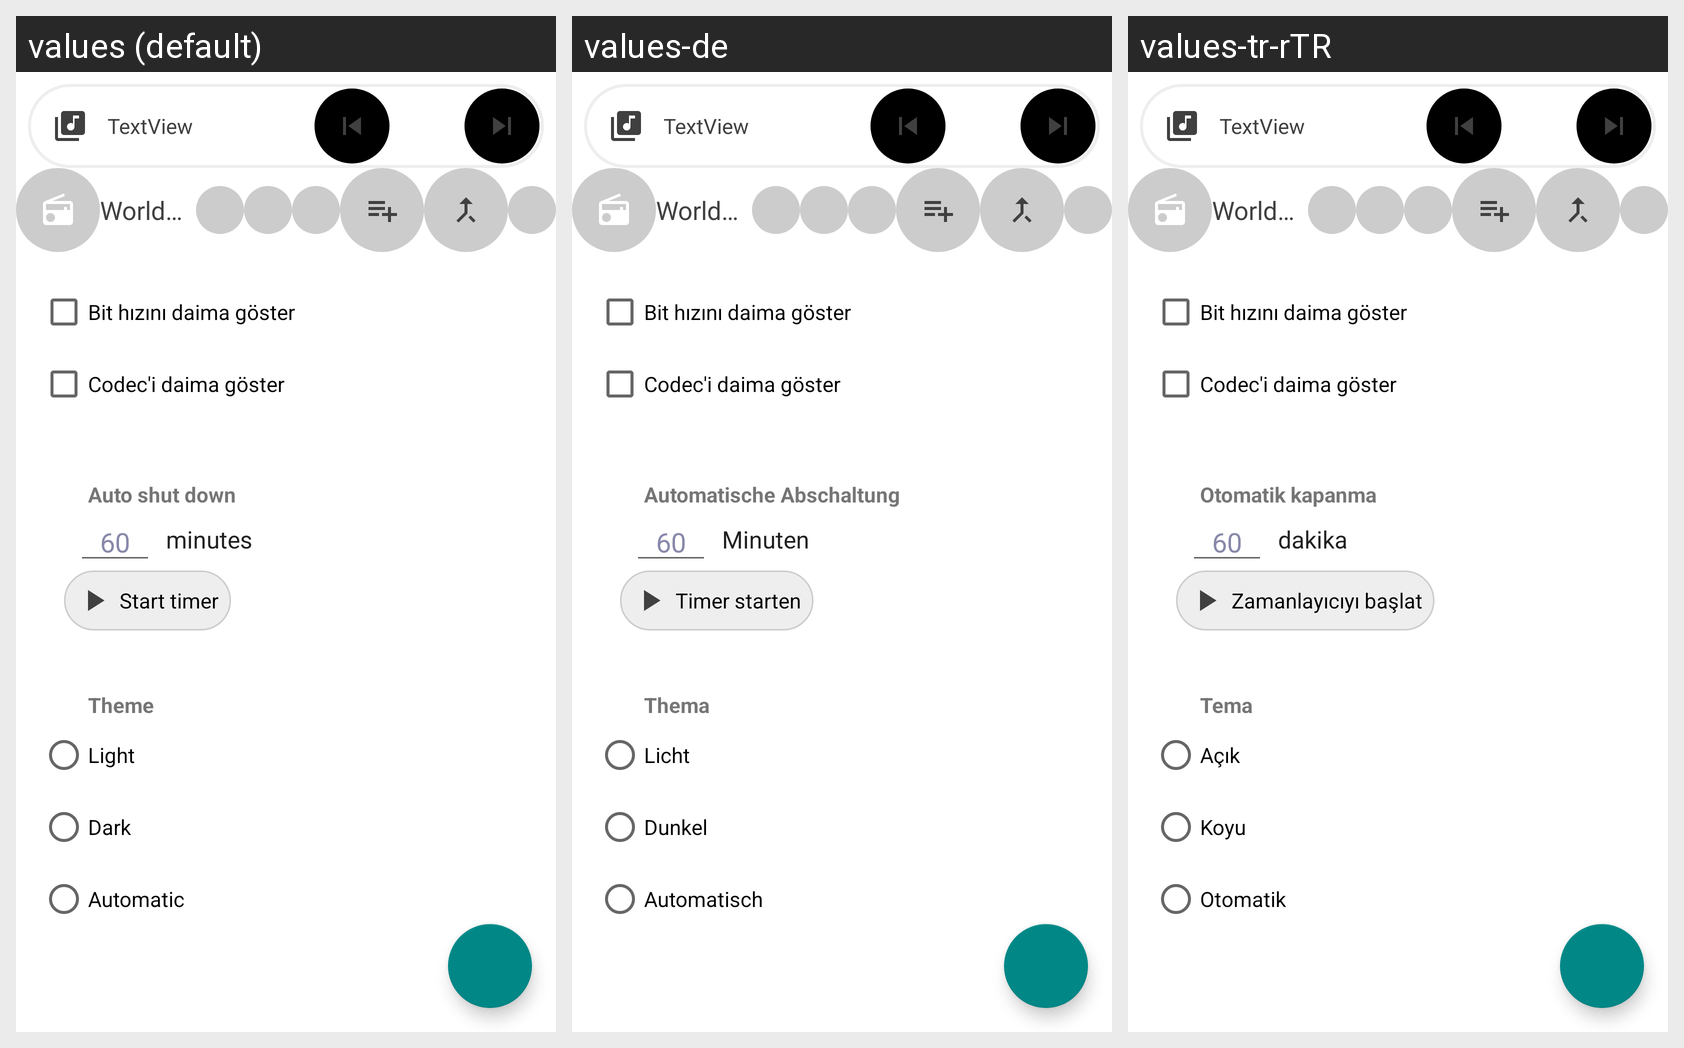

Here is an Android app screen in its default locale and in the app's own translations. Write out the translated-string differences for the strings that appear on this screen.
Android screen res/layout/activity_main.xml rendered under 3 locales, left to right: values (default), values-de, values-tr-rTR. Device: Nexus 5 (rendered at 1080×1920; each locale shown at half size, 540×960, under a caption strip naming it); theme Theme.WorldRadio.
Strings drawn on this screen, with the default value and each locale's value (text and hints the layout hard-codes appear in the picture but are not listed):

app_name
  values: WorldRadio
  values-de: WorldRadio  [not translated; the default value is used]
  values-tr-rTR: WorldRadio  [not translated; the default value is used]

search_hint
  values: Search…
  values-de: Suchen Sie…
  values-tr-rTR: Arayın…

my_playlists
  values: MY PLAYLISTS
  values-de: MEINE LISTEN
  values-tr-rTR: LİSTELERİM

top_stations
  values: TOP STATIONS
  values-de: TOP-SENDER
  values-tr-rTR: EN İYİLER

countries
  values: COUNTRIES
  values-de: LÄNDER
  values-tr-rTR: ÜLKELER

languages
  values: LANGUAGES
  values-de: SPRACHEN
  values-tr-rTR: DİLLER

tags
  values: TAGS
  values-de: TAGS
  values-tr-rTR: KONULAR

no_playlists
  values: There are no playlists.
      
      Tap the "+" button
      to add a playlist.
  values-de: Es gibt keine Wiedergabelisten.
      
      Tippen Sie auf die Taste "+",
      um eine Wiedergabeliste hinzuzufügen.
  values-tr-rTR: Oynatma listesi yok.
      
      Bir oynatma listesi eklemek için
      "+" düğmesine basın.

auto_shut_down
  values: Auto shut down
  values-de: Automatische Abschaltung
  values-tr-rTR: Otomatik kapanma

minutes
  values: minutes
  values-de: Minuten
  values-tr-rTR: dakika

start_timer
  values: Start timer
  values-de: Timer starten
  values-tr-rTR: Zamanlayıcıyı başlat

theme
  values: Theme
  values-de: Thema
  values-tr-rTR: Tema

light
  values: Light
  values-de: Licht
  values-tr-rTR: Açık

dark
  values: Dark
  values-de: Dunkel
  values-tr-rTR: Koyu

auto
  values: Automatic
  values-de: Automatisch
  values-tr-rTR: Otomatik
